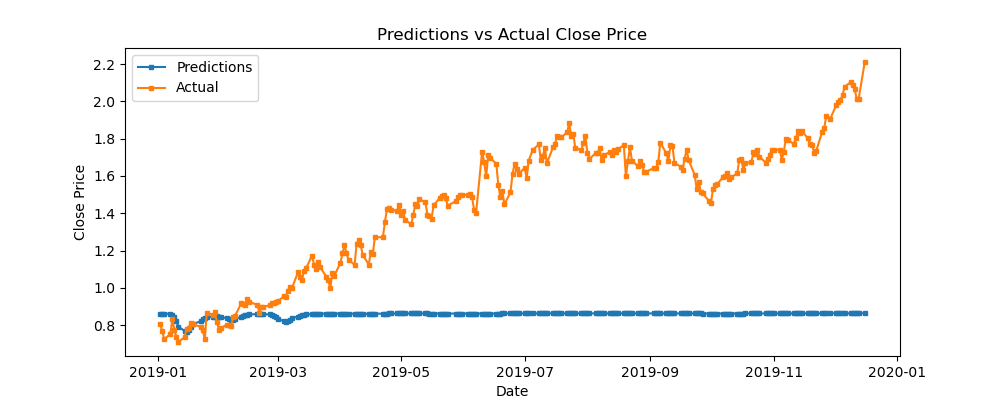

Values plotted in this chart, from the file beside it:
predictions, actual, difference
0.8618, 0.8051, 0.05673
0.862, 0.768, 0.09399
0.862, 0.7246, 0.1374
0.8609, 0.7532, 0.1077
0.8551, 0.8337, 0.02141
0.8416, 0.7722, 0.06936
0.8201, 0.7362, 0.08387
0.7923, 0.7097, 0.08255
0.769, 0.7362, 0.03272
0.7635, 0.7786, -0.0151
0.7714, 0.7828, -0.01141
0.7883, 0.8114, -0.02314
0.8055, 0.8061, -0.0005958
0.8209, 0.7903, 0.0306
0.8322, 0.7722, 0.05991
0.8394, 0.7256, 0.1138
0.843, 0.8676, -0.02463
0.8452, 0.8538, -0.008592
0.8461, 0.8718, -0.02572
0.8465, 0.8167, 0.0298
0.8455, 0.7744, 0.07112
0.8426, 0.786, 0.05657
0.8375, 0.8019, 0.03559
0.8322, 0.7987, 0.03344
0.8288, 0.7966, 0.03217
0.8293, 0.8411, -0.01183
0.835, 0.8517, -0.01671
0.842, 0.9163, -0.07436
0.8481, 0.9131, -0.065
0.8526, 0.91, -0.05735
0.8555, 0.9396, -0.08407
0.8578, 0.9248, -0.06699
0.8589, 0.9089, -0.04999
0.8595, 0.8676, -0.008102
0.8595, 0.8994, -0.03987
0.8589, 0.8983, -0.03937
0.8575, 0.9068, -0.04933
0.8544, 0.9195, -0.06504
0.8495, 0.9163, -0.06677
0.8426, 0.9237, -0.08117
0.833, 0.9269, -0.09391
0.8229, 0.9544, -0.1315
0.8189, 0.9492, -0.1303
0.8207, 0.9841, -0.1634
0.8292, 1.005, -0.1761
0.8383, 0.9968, -0.1585
0.8455, 1.083, -0.2371
0.8505, 1.058, -0.2078
0.8538, 1.043, -0.1897
0.8559, 1.088, -0.232
0.8576, 1.105, -0.2473
0.8593, 1.173, -0.3134
0.8601, 1.123, -0.2628
0.8606, 1.102, -0.2411
0.861, 1.137, -0.2756
0.8614, 1.11, -0.2487
0.8618, 1.06, -0.1986
0.862, 1.044, -0.1825
0.8622, 0.9968, -0.1347
0.8623, 1.081, -0.2182
... 182 more rows
